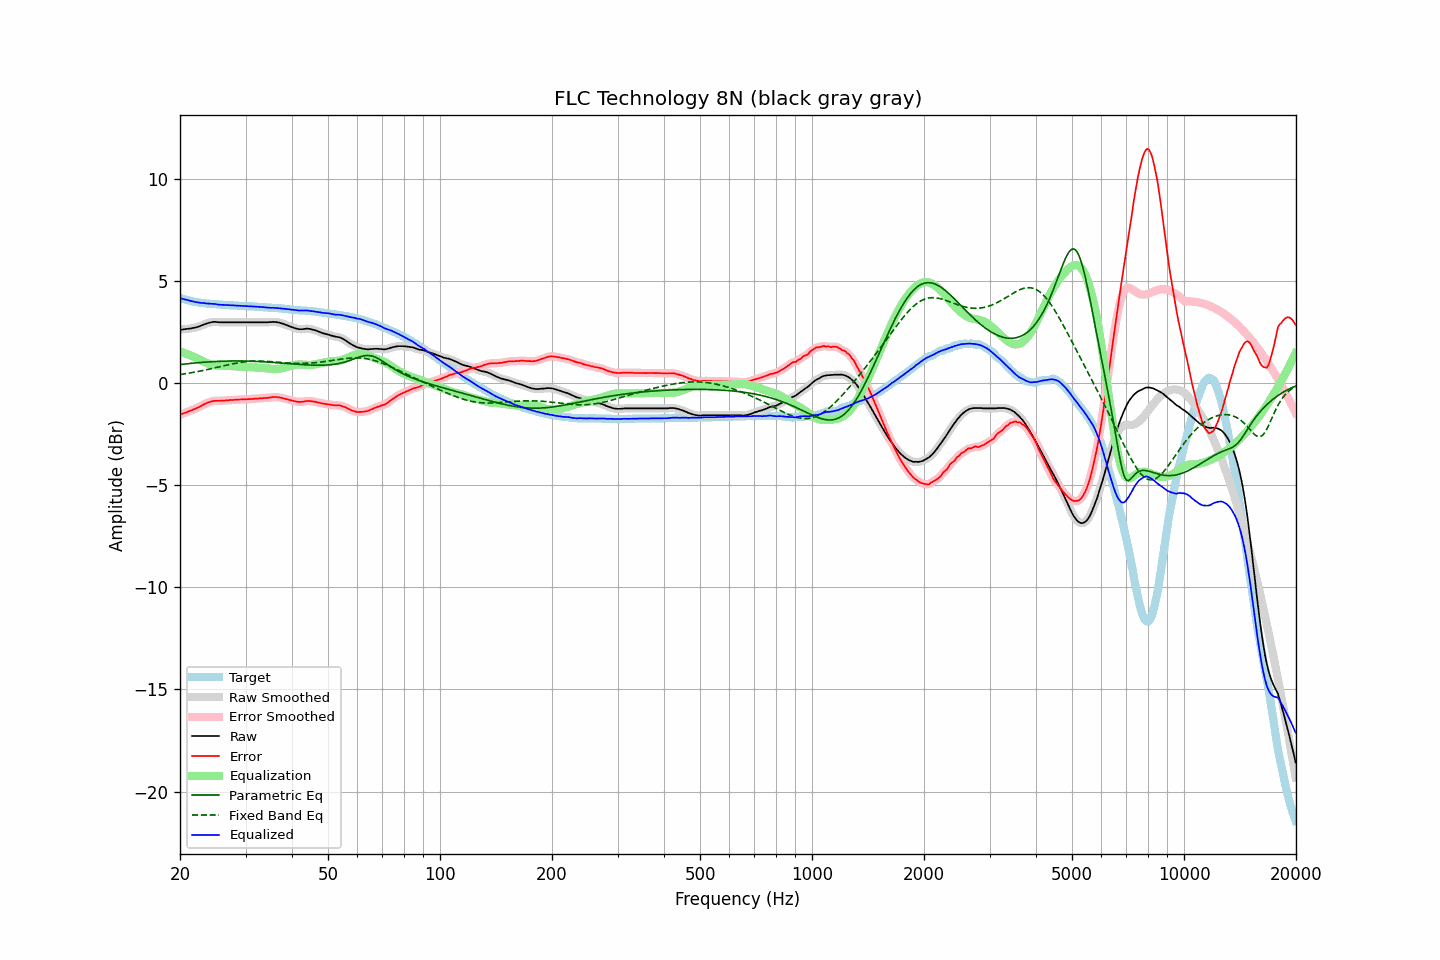

Values plotted in this chart, from the file beside it:
frequency, raw, error, smoothed, error_smoothed, equalization, parametric_eq, fixed_band_eq, equalized_raw, equalized_smoothed, target
20.00, 2.62, -1.55, 2.62, -1.55, 1.55, 0.91, 0.42, 4.17, 4.16, 4.17
20.20, 2.62, -1.52, 2.62, -1.52, 1.52, 0.92, 0.43, 4.14, 4.14, 4.14
20.40, 2.63, -1.49, 2.63, -1.49, 1.49, 0.93, 0.44, 4.12, 4.12, 4.12
20.61, 2.64, -1.46, 2.64, -1.46, 1.46, 0.93, 0.45, 4.10, 4.10, 4.10
20.81, 2.65, -1.43, 2.65, -1.43, 1.43, 0.94, 0.47, 4.08, 4.08, 4.08
21.02, 2.66, -1.40, 2.66, -1.40, 1.40, 0.95, 0.48, 4.06, 4.06, 4.06
21.23, 2.67, -1.37, 2.67, -1.37, 1.37, 0.96, 0.49, 4.04, 4.04, 4.04
21.44, 2.68, -1.34, 2.68, -1.34, 1.34, 0.97, 0.51, 4.02, 4.02, 4.02
21.66, 2.70, -1.30, 2.70, -1.30, 1.30, 0.97, 0.52, 4.00, 4.00, 4.00
21.87, 2.71, -1.28, 2.71, -1.27, 1.27, 0.98, 0.53, 3.98, 3.98, 3.99
22.09, 2.73, -1.24, 2.73, -1.24, 1.24, 0.99, 0.55, 3.97, 3.97, 3.97
22.31, 2.75, -1.21, 2.75, -1.20, 1.20, 1.00, 0.56, 3.95, 3.95, 3.95
22.54, 2.78, -1.17, 2.78, -1.17, 1.16, 1.00, 0.58, 3.94, 3.94, 3.94
22.76, 2.81, -1.12, 2.81, -1.12, 1.12, 1.01, 0.60, 3.93, 3.93, 3.93
22.99, 2.84, -1.08, 2.84, -1.08, 1.08, 1.02, 0.61, 3.92, 3.92, 3.92
23.22, 2.88, -1.03, 2.87, -1.04, 1.04, 1.02, 0.63, 3.92, 3.92, 3.91
23.45, 2.90, -1.00, 2.90, -1.00, 1.00, 1.03, 0.64, 3.90, 3.91, 3.90
23.69, 2.93, -0.96, 2.93, -0.97, 0.97, 1.03, 0.66, 3.90, 3.90, 3.89
23.92, 2.95, -0.94, 2.95, -0.94, 0.94, 1.04, 0.68, 3.89, 3.89, 3.89
24.16, 2.97, -0.91, 2.97, -0.91, 0.91, 1.04, 0.70, 3.88, 3.89, 3.88
24.40, 2.99, -0.89, 2.99, -0.89, 0.90, 1.05, 0.71, 3.89, 3.88, 3.88
24.65, 3.00, -0.87, 3.00, -0.87, 0.88, 1.05, 0.73, 3.88, 3.88, 3.87
24.89, 3.00, -0.87, 3.00, -0.87, 0.87, 1.06, 0.75, 3.87, 3.87, 3.87
25.14, 2.99, -0.87, 2.99, -0.87, 0.87, 1.06, 0.77, 3.85, 3.86, 3.86
25.39, 2.98, -0.87, 2.98, -0.87, 0.86, 1.07, 0.79, 3.84, 3.84, 3.85
25.65, 2.98, -0.87, 2.98, -0.86, 0.86, 1.07, 0.81, 3.84, 3.84, 3.85
25.91, 2.98, -0.86, 2.98, -0.86, 0.86, 1.07, 0.83, 3.84, 3.83, 3.84
26.16, 2.98, -0.86, 2.98, -0.86, 0.85, 1.07, 0.84, 3.83, 3.83, 3.83
26.43, 2.98, -0.85, 2.98, -0.85, 0.85, 1.08, 0.86, 3.83, 3.83, 3.83
26.69, 2.98, -0.84, 2.98, -0.85, 0.85, 1.08, 0.88, 3.82, 3.82, 3.82
26.96, 2.98, -0.84, 2.98, -0.84, 0.84, 1.08, 0.90, 3.82, 3.82, 3.82
27.23, 2.98, -0.83, 2.98, -0.83, 0.84, 1.08, 0.91, 3.81, 3.81, 3.81
27.50, 2.98, -0.83, 2.98, -0.83, 0.83, 1.08, 0.93, 3.81, 3.81, 3.81
27.77, 2.98, -0.83, 2.98, -0.82, 0.82, 1.08, 0.95, 3.80, 3.80, 3.81
28.05, 2.98, -0.82, 2.98, -0.82, 0.82, 1.08, 0.96, 3.80, 3.80, 3.80
28.33, 2.98, -0.82, 2.98, -0.82, 0.82, 1.08, 0.98, 3.80, 3.80, 3.80
28.62, 2.98, -0.81, 2.98, -0.81, 0.81, 1.08, 0.99, 3.79, 3.79, 3.79
28.90, 2.98, -0.80, 2.98, -0.81, 0.81, 1.08, 1.01, 3.79, 3.79, 3.78
29.19, 2.98, -0.80, 2.98, -0.80, 0.80, 1.08, 1.02, 3.78, 3.78, 3.78
29.48, 2.98, -0.80, 2.98, -0.80, 0.80, 1.08, 1.03, 3.78, 3.78, 3.78
29.78, 2.98, -0.80, 2.98, -0.80, 0.80, 1.08, 1.04, 3.78, 3.78, 3.78
30.08, 2.98, -0.80, 2.98, -0.79, 0.79, 1.08, 1.05, 3.77, 3.77, 3.78
30.38, 2.98, -0.79, 2.98, -0.79, 0.79, 1.08, 1.06, 3.77, 3.77, 3.77
30.68, 2.98, -0.78, 2.98, -0.79, 0.79, 1.07, 1.06, 3.76, 3.76, 3.76
30.99, 2.98, -0.78, 2.98, -0.78, 0.78, 1.07, 1.07, 3.76, 3.76, 3.76
31.30, 2.98, -0.78, 2.98, -0.78, 0.78, 1.07, 1.07, 3.76, 3.76, 3.76
31.61, 2.98, -0.77, 2.98, -0.77, 0.77, 1.07, 1.08, 3.75, 3.75, 3.75
31.93, 2.98, -0.77, 2.98, -0.77, 0.77, 1.06, 1.08, 3.75, 3.75, 3.75
32.24, 2.98, -0.76, 2.98, -0.76, 0.76, 1.06, 1.08, 3.74, 3.74, 3.74
32.57, 2.98, -0.75, 2.98, -0.76, 0.76, 1.05, 1.08, 3.74, 3.74, 3.73
32.89, 2.98, -0.75, 2.98, -0.75, 0.75, 1.05, 1.08, 3.73, 3.73, 3.73
33.22, 2.98, -0.75, 2.98, -0.74, 0.75, 1.05, 1.08, 3.72, 3.72, 3.73
33.55, 2.98, -0.73, 2.98, -0.74, 0.74, 1.04, 1.07, 3.72, 3.72, 3.71
33.89, 2.98, -0.73, 2.98, -0.73, 0.73, 1.04, 1.07, 3.71, 3.71, 3.71
34.23, 2.98, -0.73, 2.98, -0.72, 0.72, 1.03, 1.06, 3.70, 3.70, 3.71
34.57, 2.98, -0.72, 2.98, -0.72, 0.71, 1.03, 1.06, 3.69, 3.69, 3.70
34.92, 2.99, -0.70, 2.99, -0.71, 0.70, 1.02, 1.05, 3.69, 3.69, 3.69
35.27, 2.99, -0.70, 2.99, -0.69, 0.70, 1.02, 1.05, 3.69, 3.69, 3.69
35.62, 3.00, -0.68, 3.00, -0.69, 0.69, 1.01, 1.04, 3.69, 3.69, 3.68
35.97, 2.99, -0.68, 2.99, -0.68, 0.69, 1.00, 1.04, 3.68, 3.68, 3.67
... 635 more rows
